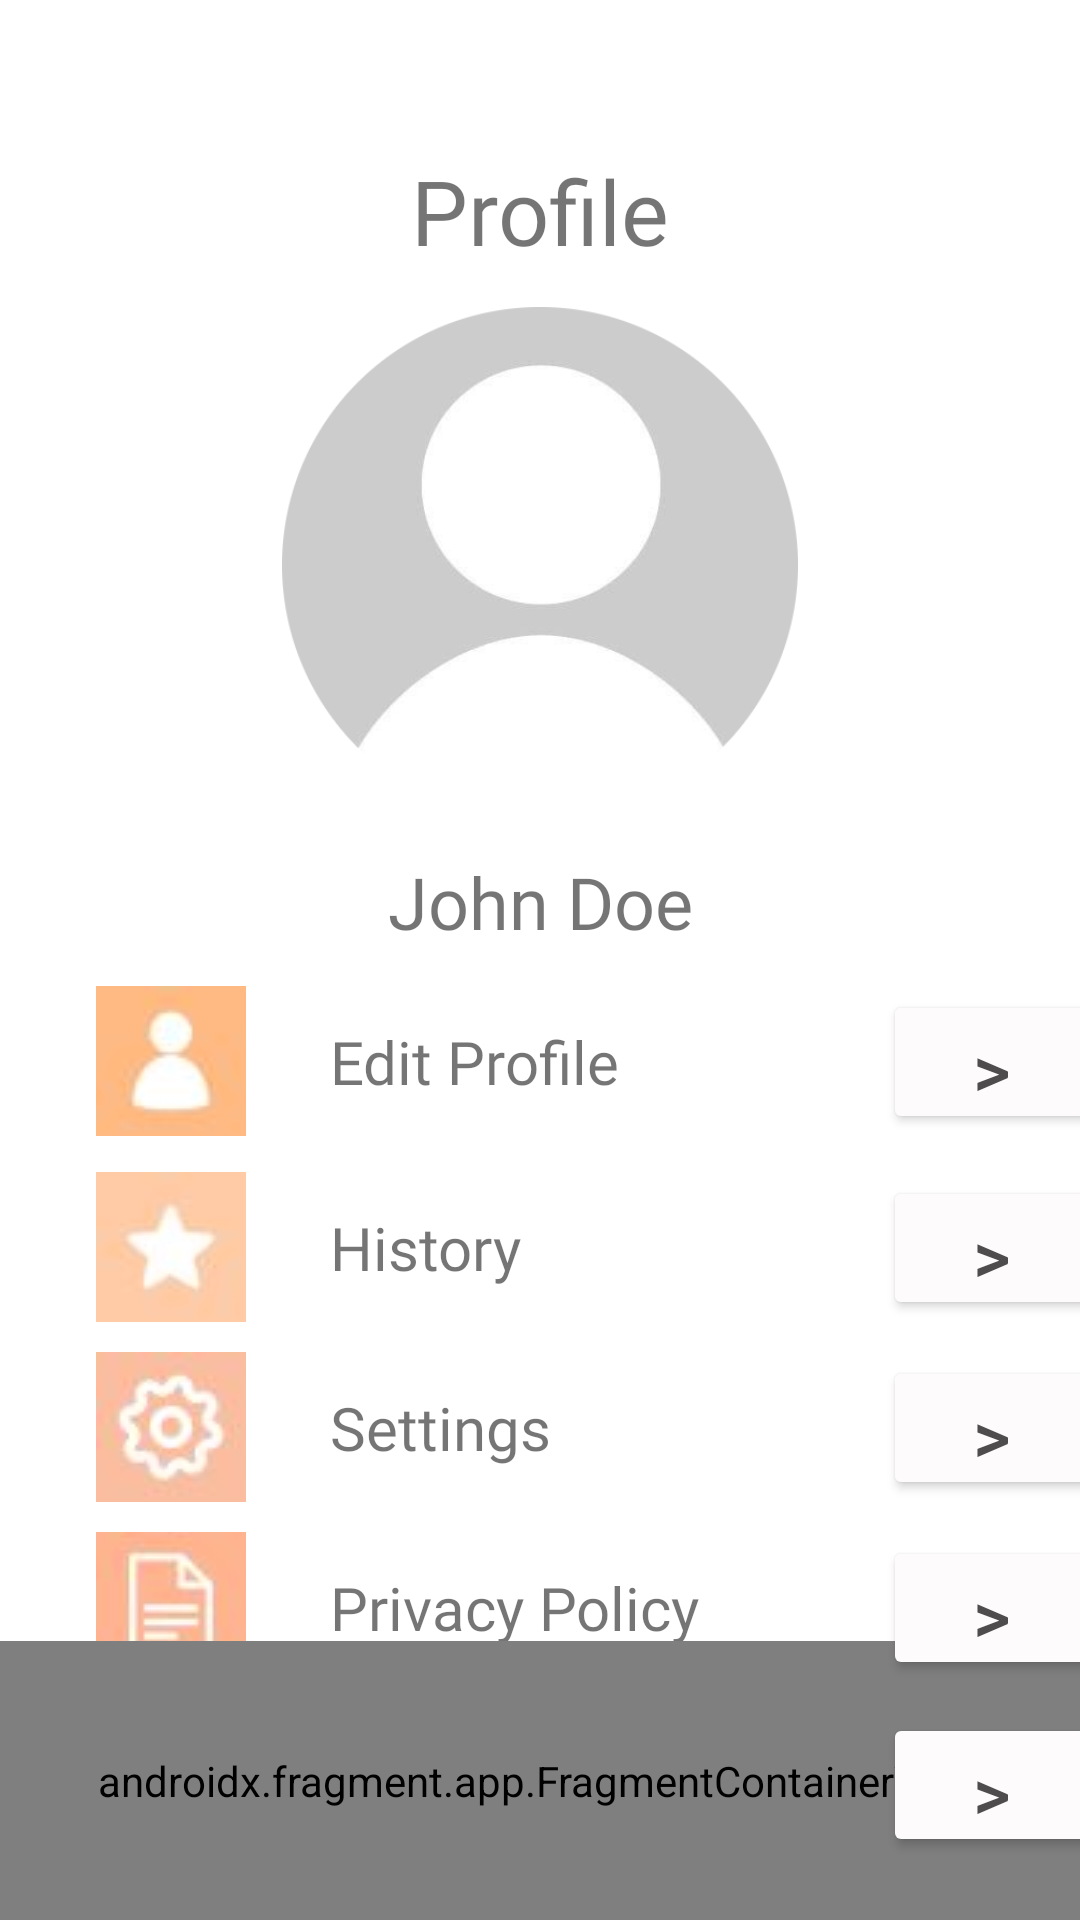

Reconstruct the res/layout file that produces this screen, plus the resources it refers to.
<!-- AndroidManifest.xml: application theme Theme.GoodFood -->
<!-- res/layout/activity_profile_page.xml -->
<?xml version="1.0" encoding="utf-8"?>
<androidx.constraintlayout.widget.ConstraintLayout xmlns:android="http://schemas.android.com/apk/res/android"
    xmlns:app="http://schemas.android.com/apk/res-auto"
    xmlns:tools="http://schemas.android.com/tools"
    android:id="@+id/ProfilePageMain"
    android:layout_width="match_parent"
    android:layout_height="match_parent"
    android:background="@color/white"
    android:backgroundTint="@color/white"
    tools:context=".ProfilePage">

    <Button
        android:id="@+id/BtnEditProfile"
        android:layout_width="72dp"
        android:layout_height="48dp"
        android:layout_marginStart="88dp"
        android:backgroundTint="#FDFBFB"
        android:onClick="goEditProfile"
        android:text=">"
        android:textColor="#4E4C4C"
        android:textSize="24sp"
        app:layout_constraintBottom_toBottomOf="@+id/TVEditProfile"
        app:layout_constraintStart_toEndOf="@+id/TVEditProfile"
        app:layout_constraintTop_toTopOf="@+id/TVEditProfile"
        app:rippleColor="#615D5D" />

    <Button
        android:id="@+id/BtnHistory"
        android:layout_width="72dp"
        android:layout_height="48dp"
        android:backgroundTint="#FDFBFB"
        android:onClick="goToHistory"
        android:text=">"
        android:textColor="#4E4C4C"
        android:textSize="24sp"
        app:layout_constraintBottom_toBottomOf="@+id/TVHistory"
        app:layout_constraintStart_toStartOf="@+id/BtnEditProfile"
        app:layout_constraintTop_toTopOf="@+id/TVHistory"
        app:rippleColor="#615D5D" />

    <Button
        android:id="@+id/BtnSettings"
        android:layout_width="72dp"
        android:layout_height="48dp"
        android:backgroundTint="#FDFBFB"
        android:onClick="goToSettings"
        android:text=">"
        android:textColor="#4E4C4C"
        android:textSize="24sp"
        app:layout_constraintBottom_toBottomOf="@+id/TVSetting"
        app:layout_constraintStart_toStartOf="@+id/BtnHistory"
        app:layout_constraintTop_toTopOf="@+id/TVSetting"
        app:rippleColor="#615D5D" />

    <Button
        android:id="@+id/BtnPrivacyPolicy"
        android:layout_width="72dp"
        android:layout_height="48dp"
        android:backgroundTint="#FDFBFB"
        android:onClick="goToPrivacyPolicy"
        android:text=">"
        android:textColor="#4E4C4C"
        android:textSize="24sp"
        app:layout_constraintBottom_toBottomOf="@+id/TVPolicy"
        app:layout_constraintStart_toStartOf="@+id/BtnSettings"
        app:layout_constraintTop_toTopOf="@+id/TVPolicy"
        app:rippleColor="#615D5D" />

    <Button
        android:id="@+id/BtnLogout"
        android:layout_width="72dp"
        android:layout_height="48dp"
        android:backgroundTint="#FDFBFB"
        android:onClick="logoutGoogle"
        android:text=">"
        android:textColor="#4E4C4C"
        android:textSize="24sp"
        app:layout_constraintBottom_toBottomOf="@+id/TVLogout"
        app:layout_constraintStart_toStartOf="@+id/BtnPrivacyPolicy"
        app:layout_constraintTop_toTopOf="@+id/TVLogout"
        app:rippleColor="#615D5D" />

    <TextView
        android:id="@+id/TVProfile"
        android:layout_width="wrap_content"
        android:layout_height="wrap_content"
        android:layout_marginTop="50dp"
        android:fontFamily="@font/poppins_semibold"
        android:text="Profile"
        android:textSize="30sp"
        app:layout_constraintEnd_toEndOf="parent"
        app:layout_constraintStart_toStartOf="parent"
        app:layout_constraintTop_toTopOf="parent" />

    <TextView
        android:id="@+id/TVName"
        android:layout_width="wrap_content"
        android:layout_height="wrap_content"
        android:layout_marginTop="10dp"
        android:fontFamily="@font/poppins_semibold"
        android:text="John Doe"
        android:textSize="24sp"
        app:layout_constraintEnd_toEndOf="parent"
        app:layout_constraintStart_toStartOf="parent"
        app:layout_constraintTop_toBottomOf="@+id/IVProfile" />

    <ImageView
        android:id="@+id/IVSetting"
        android:layout_width="wrap_content"
        android:layout_height="wrap_content"
        android:layout_marginTop="10dp"
        app:layout_constraintStart_toStartOf="@+id/IVHistory"
        app:layout_constraintTop_toBottomOf="@+id/IVHistory"
        app:srcCompat="@drawable/setting_icon" />

    <ImageView
        android:id="@+id/IVHistory"
        android:layout_width="wrap_content"
        android:layout_height="wrap_content"
        android:layout_marginTop="12dp"
        app:layout_constraintStart_toStartOf="@+id/IVEditProfile"
        app:layout_constraintTop_toBottomOf="@+id/IVEditProfile"
        app:srcCompat="@drawable/history_icon" />

    <ImageView
        android:id="@+id/IVPolicy"
        android:layout_width="wrap_content"
        android:layout_height="wrap_content"
        android:layout_marginTop="10dp"
        app:layout_constraintStart_toStartOf="@+id/IVSetting"
        app:layout_constraintTop_toBottomOf="@+id/IVSetting"
        app:srcCompat="@drawable/policy_icon" />

    <ImageView
        android:id="@+id/IVLogout"
        android:layout_width="wrap_content"
        android:layout_height="wrap_content"
        android:layout_marginTop="9dp"
        app:layout_constraintStart_toStartOf="@+id/IVPolicy"
        app:layout_constraintTop_toBottomOf="@+id/IVPolicy"
        app:srcCompat="@drawable/logout_icon" />

    <ImageView
        android:id="@+id/IVEditProfile"
        android:layout_width="wrap_content"
        android:layout_height="wrap_content"
        android:layout_marginStart="32dp"
        android:layout_marginTop="12dp"
        app:layout_constraintStart_toStartOf="parent"
        app:layout_constraintTop_toBottomOf="@+id/TVName"
        app:srcCompat="@drawable/profile_icon" />

    <TextView
        android:id="@+id/TVEditProfile"
        android:layout_width="wrap_content"
        android:layout_height="wrap_content"
        android:layout_marginStart="28dp"
        android:fontFamily="@font/poppins_medium"
        android:text="Edit Profile"
        android:textSize="20sp"
        app:layout_constraintBottom_toBottomOf="@+id/IVEditProfile"
        app:layout_constraintStart_toEndOf="@+id/IVEditProfile"
        app:layout_constraintTop_toTopOf="@+id/IVEditProfile" />

    <TextView
        android:id="@+id/TVHistory"
        android:layout_width="wrap_content"
        android:layout_height="wrap_content"
        android:fontFamily="@font/poppins_medium"
        android:text="History"
        android:textSize="20sp"
        app:layout_constraintBottom_toBottomOf="@+id/IVHistory"
        app:layout_constraintStart_toStartOf="@+id/TVEditProfile"
        app:layout_constraintTop_toTopOf="@+id/IVHistory" />

    <TextView
        android:id="@+id/TVSetting"
        android:layout_width="wrap_content"
        android:layout_height="wrap_content"
        android:fontFamily="@font/poppins_medium"
        android:text="Settings"
        android:textSize="20sp"
        app:layout_constraintBottom_toBottomOf="@+id/IVSetting"
        app:layout_constraintStart_toStartOf="@+id/TVHistory"
        app:layout_constraintTop_toTopOf="@+id/IVSetting" />

    <TextView
        android:id="@+id/TVPolicy"
        android:layout_width="wrap_content"
        android:layout_height="wrap_content"
        android:fontFamily="@font/poppins_medium"
        android:text="Privacy Policy"
        android:textSize="20sp"
        app:layout_constraintBottom_toBottomOf="@+id/IVPolicy"
        app:layout_constraintStart_toStartOf="@+id/TVSetting"
        app:layout_constraintTop_toTopOf="@+id/IVPolicy" />

    <TextView
        android:id="@+id/TVLogout"
        android:layout_width="wrap_content"
        android:layout_height="wrap_content"
        android:fontFamily="@font/poppins_medium"
        android:text="Log Out"
        android:textSize="20sp"
        app:layout_constraintBottom_toBottomOf="@+id/IVLogout"
        app:layout_constraintStart_toStartOf="@+id/TVPolicy"
        app:layout_constraintTop_toTopOf="@+id/IVLogout" />

    

    <ImageView
        android:id="@+id/IVProfile"
        android:layout_width="172dp"
        android:layout_height="172dp"
        android:layout_marginTop="12dp"
        app:layout_constraintEnd_toEndOf="parent"
        app:layout_constraintStart_toStartOf="parent"
        app:layout_constraintTop_toBottomOf="@+id/TVProfile"
        app:srcCompat="@drawable/profile_pic_circle" />

    <androidx.fragment.app.FragmentContainerView
        android:id="@+id/fragmentContainerView3"
        android:name="com.hmir.goodfood.BottomNavigationFragment"
        android:layout_width="410dp"
        android:layout_height="93dp"
        app:layout_constraintBottom_toBottomOf="parent"
        app:layout_constraintEnd_toEndOf="parent"
        app:layout_constraintStart_toStartOf="parent" />


</androidx.constraintlayout.widget.ConstraintLayout>
<!-- resources referenced by this layout -->
<resources>
  <color name="white">#FFFFFFFF</color>
  <!-- drawable history_icon: jpg bitmap (drawable, 906 bytes) -->
  <!-- drawable logout_icon: jpg bitmap (drawable, 961 bytes) -->
  <!-- drawable policy_icon: jpg bitmap (drawable, 1089 bytes) -->
  <!-- drawable profile_icon: jpg bitmap (drawable, 968 bytes) -->
  <!-- drawable profile_pic_circle: png bitmap (drawable, 33384 bytes) -->
  <!-- drawable setting_icon: jpg bitmap (drawable, 1117 bytes) -->
  <style name="Theme.GoodFood" parent="Base.Theme.GoodFood" />
  <style name="Base.Theme.GoodFood" parent="Theme.AppCompat.Light.NoActionBar">
          
          
      </style>
</resources>
